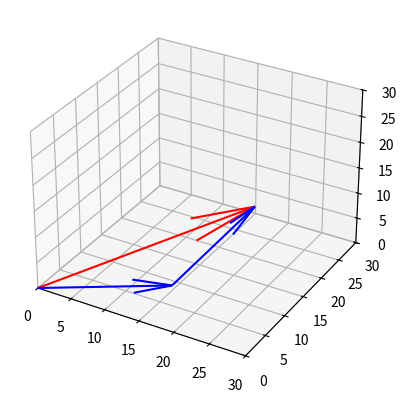

Write Python code to recreate this figure.
import numpy as np
import matplotlib.pyplot as plt
import math
from mpl_toolkits.mplot3d import Axes3D


x_sb = 15
y_sb = 8
z_sb = 1

pos_sb = np.array([x_sb, y_sb, z_sb])

def update_pos_bc(l, phi, psi):
    x_bc = l * math.sin(math.radians(psi))
    y_bc = l * math.cos(math.radians(psi))
    z_bc = l * math.sin(math.radians(phi))
    return np.array([x_bc, y_bc, z_bc])

fig = plt.figure()
ax = fig.add_subplot(111, projection='3d')
ax.set_xlim([0,30])
ax.set_ylim([0,30])
ax.set_zlim([0,30])
pos_bc = update_pos_bc(17.5, 15, 7.8)
ax.quiver(0, 0, 0, pos_sb[0], pos_sb[1], pos_sb[2], color = 'blue', normalize = False)
ax.quiver(pos_sb[0], pos_sb[1], pos_sb[2], pos_bc[0], pos_bc[1], pos_bc[2], color = 'blue', normalize = False)
pos_sc = pos_sb + pos_bc
ax.quiver(0, 0, 0, pos_sc[0], pos_sc[1], pos_sc[2], color = 'red', normalize = False)

plt.show()
